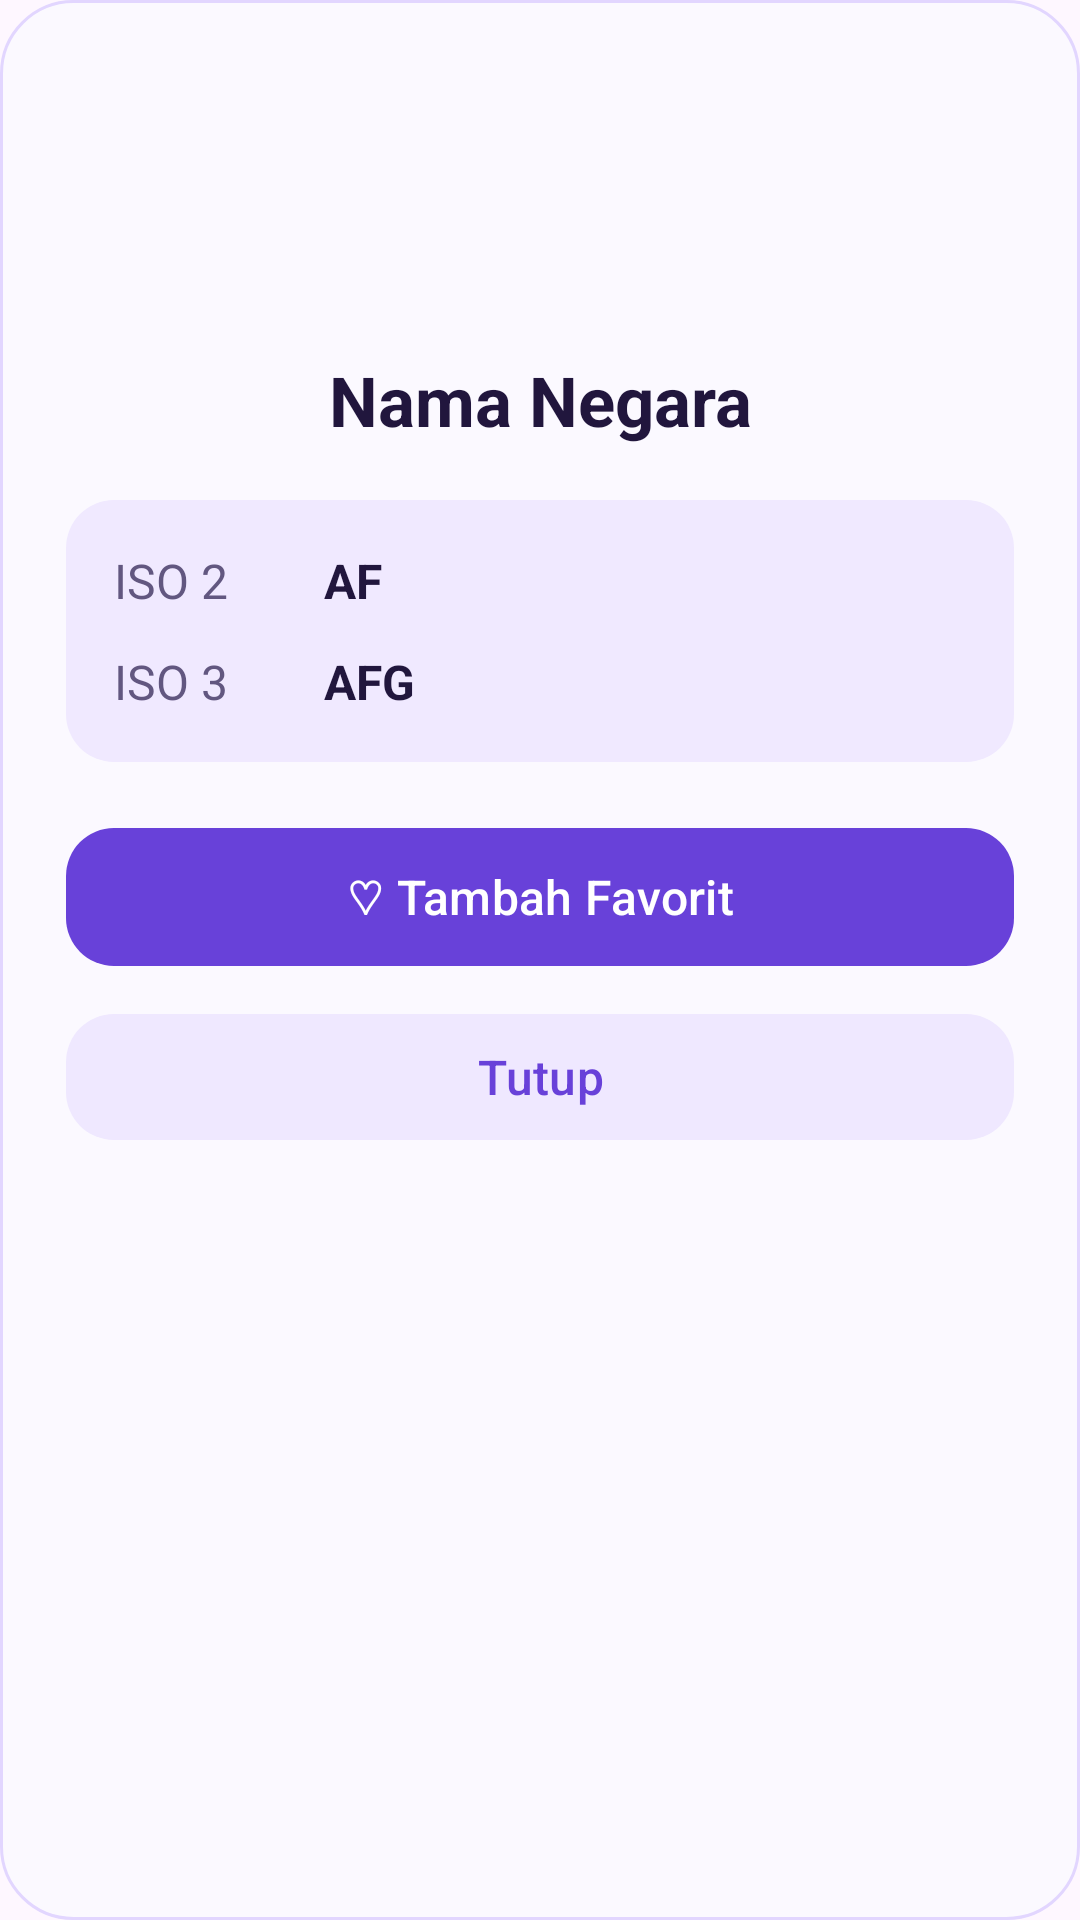

This screen was rendered from an Android layout file. Write that file and the resources it references.
<!-- AndroidManifest.xml: application theme Theme.Countries_Favorit -->
<!-- res/layout/dialog_country.xml -->
<?xml version="1.0" encoding="utf-8"?>
<LinearLayout xmlns:android="http://schemas.android.com/apk/res/android"
    xmlns:app="http://schemas.android.com/apk/res-auto"
    android:layout_width="match_parent"
    android:layout_height="wrap_content"
    android:orientation="vertical"
    android:gravity="center_horizontal"
    android:padding="22dp"
    android:background="@drawable/bg_dialog">

    <ImageView
        android:id="@+id/dialogFlag"
        android:layout_width="130dp"
        android:layout_height="82dp"
        android:contentDescription="Bendera negara"
        android:scaleType="fitCenter" />

    <TextView
        android:id="@+id/dialogCountryName"
        android:layout_width="match_parent"
        android:layout_height="wrap_content"
        android:layout_marginTop="14dp"
        android:gravity="center"
        android:text="Nama Negara"
        android:textColor="#21163D"
        android:textSize="23sp"
        android:textStyle="bold" />

    <LinearLayout
        android:layout_width="match_parent"
        android:layout_height="wrap_content"
        android:layout_marginTop="18dp"
        android:orientation="vertical"
        android:padding="16dp"
        android:background="@drawable/bg_iso_panel">

        <LinearLayout
            android:layout_width="match_parent"
            android:layout_height="wrap_content"
            android:orientation="horizontal">

            <TextView
                android:layout_width="70dp"
                android:layout_height="wrap_content"
                android:text="ISO 2"
                android:textColor="#625780"
                android:textSize="16sp" />

            <TextView
                android:id="@+id/dialogIso2"
                android:layout_width="wrap_content"
                android:layout_height="wrap_content"
                android:text="AF"
                android:textColor="#21163D"
                android:textSize="16sp"
                android:textStyle="bold" />
        </LinearLayout>

        <LinearLayout
            android:layout_width="match_parent"
            android:layout_height="wrap_content"
            android:layout_marginTop="12dp"
            android:orientation="horizontal">

            <TextView
                android:layout_width="70dp"
                android:layout_height="wrap_content"
                android:text="ISO 3"
                android:textColor="#625780"
                android:textSize="16sp" />

            <TextView
                android:id="@+id/dialogIso3"
                android:layout_width="wrap_content"
                android:layout_height="wrap_content"
                android:text="AFG"
                android:textColor="#21163D"
                android:textSize="16sp"
                android:textStyle="bold" />
        </LinearLayout>

    </LinearLayout>

    <com.google.android.material.button.MaterialButton
        android:id="@+id/btnFavoriteAction"
        android:layout_width="match_parent"
        android:layout_height="54dp"
        android:layout_marginTop="18dp"
        android:text="♡ Tambah Favorit"
        android:textColor="#FFFFFF"
        android:textSize="16sp"
        app:backgroundTint="#6841D9"
        app:cornerRadius="16dp" />

    <com.google.android.material.button.MaterialButton
        android:id="@+id/btnCloseDialog"
        android:layout_width="match_parent"
        android:layout_height="50dp"
        android:layout_marginTop="8dp"
        android:text="Tutup"
        android:textColor="#6841D9"
        android:textSize="16sp"
        app:backgroundTint="#EFE8FF"
        app:cornerRadius="16dp" />

</LinearLayout>
<!-- resources referenced by this layout -->
<resources>
  <!-- drawable bg_dialog (drawable) -->
  <?xml version="1.0" encoding="utf-8"?>
  <shape xmlns:android="http://schemas.android.com/apk/res/android"
      android:shape="rectangle">
  
      <solid android:color="#FBF9FF" />
  
      <corners android:radius="24dp" />
  
      <stroke
          android:width="1dp"
          android:color="#E2D6FF" />
  
  </shape>
  <!-- drawable bg_iso_panel (drawable) -->
  <?xml version="1.0" encoding="utf-8"?>
  <shape xmlns:android="http://schemas.android.com/apk/res/android"
      android:shape="rectangle">
  
      <solid android:color="#F0E9FF" />
  
      <corners android:radius="16dp" />
  
  </shape>
  <style name="Theme.Countries_Favorit" parent="Base.Theme.Countries_Favorit" />
  <style name="Base.Theme.Countries_Favorit" parent="Theme.Material3.DayNight.NoActionBar">
          
          
      </style>
</resources>
